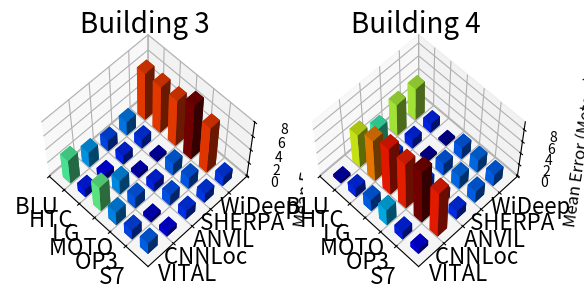

Recreate this plot in Python.
import matplotlib.pyplot as plt
import numpy as np

# Fixing random state for reproducibility
np.random.seed(19680801)

# [redacted]
dzl = [2.661,2.034,1.101,2.06,4.187,2.328,
4.063733418,1.080982164,1.56719484,2.420520243,2.861863587,1.853046803,
2.281216634,2.287597533,0.025238095,1.956753334,3.124007964,1.861369307,
2.860772613,2.173801909,0.016666667,2.269787578,3.310713156,2.36027226,
2.860772613,2.173801909,0.016666667,2.269787578,3.310713156,2.36027226]

# [redacted]
dzs = [0.4714,1.543,2.056,2.828,1.477,0.9463,
5.61053206,6.983178849,7.986092706,7.921724252,9.08327372,7.964373686,
3.838451204,1.711806316,0.567525662,1.703063776,1.841908469,1.580355721,
5.187525299,1.501280451,0.317732933,1.991979958,2.195467787,2.079338452,
5.187525299,1.501280451,0.317732933,1.991979958,2.195467787,2.079338452]
# [redacted]
dzg = [3.556,1.204,3.752,2.098,1.566,1.799,
2.248327346,0.961667961,2.166724588,1.729427213,0.598209665,0.777264647,
1.583943619,1.320103976,0.497127115,1.272977147,1.668155282,1.411270054,
2.012852249,1.389671809,0.402979662,1.789206615,1.740877393,1.453658166,
6.63954916,6.63954916,6.63954916,7.87483747,6.6678,1.453658166]
# [redacted]
dze1 = [0.0003,0.0003,3.003,1.509,0,0.0001,
2.797514028,2.266313905,4.442480416,2.731281808,1.832536013,3.291840097,
1.913173417,1.279462783,0.1875,1.954428317,1.326047532,0.984221681,
1.798065329,1.454565248,0.104166667,2.251013066,1.522176981,1.248488472,
7.221253148,6.163336815,7.87483747,6.163336815,6.6678,7.005159901]
# [redacted]
dze0 = [0.2992,1.017,2.094,1.025,1.306,2.059,
2.793853451,1.23540995,3.866652118,4.235453899,3.888561786,2.075439278,
1.596954321,1.213114754,0.393442623,1.580560878,1.538170936,1.393442623,
2.06557377,1.524590164,0.213114754,2.068530162,1.764866463,1.508196721,
8.074863389,7.221253148,8.074863389,2.788722549,9.846426876,8.074863389]


fig = plt.figure()
ax = fig.add_subplot(1, 2, 1, projection='3d')
xpos = [1,3,5,7,9,11,1,3,5,7,9,11,1,3,5,7,9,11,1,3,5,7,9,11,1,3,5,7,9,11]
ypos =[0,0,0,0,0,0,2,2,2,2,2,2,4,4,4,4,4,4,6,6,6,6,6,6,8,8,8,8,8,8]
zpos = np.zeros(30)

dx = np.ones(30)
dy = np.ones(30)
# dz = [2.661,2.034,1.101,2.06,4.187,2.328,
# 4.063733418,1.080982164,1.56719484,2.420520243,2.861863587,1.853046803,
# 2.281216634,2.287597533,0.025238095,1.956753334,3.124007964,1.861369307,
# 2.860772613,2.173801909,0.016666667,2.269787578,3.310713156,2.36027226,
# 2.860772613,2.173801909,0.016666667,2.269787578,3.310713156,2.36027226]

data = np.array(dzg)

colors = plt.cm.jet(data.flatten()/float(data.max()))

ax.bar3d(xpos, ypos, zpos, dx, dy, dzg, zsort='average', color = colors)
ax.view_init(elev=60., azim=-45)
ax.set_zticks([0, 2,4,6,8])
plt.xticks((0,2,4,6,8,10), (' BLU ', ' HTC ', ' LG ', ' MOTO ', ' OP3 ', ' S7 '),fontsize=16)
plt.yticks((2,4,6,8,10), (' VITAL ', ' CNNLoc ', ' ANVIL ', ' SHERPA ', ' WiDeep '),fontsize=16)
plt.title("Building 3",fontsize=20)
# ax.set_xlabel(' Devices ')
# ax.set_ylabel('Baselines')
ax.set_zlabel('Mean Error (Meters)',fontsize=12)

ax = fig.add_subplot(1, 2, 2, projection='3d')
data = np.array(dzs)
colors = plt.cm.jet(data.flatten()/float(data.max()))
ax.bar3d(xpos, ypos, zpos, dx, dy, dzs, zsort='average', color = colors)
ax.view_init(elev=60., azim=-45)
ax.set_zticks([0, 2,4,6,8])
plt.xticks((0,2,4,6,8,10), (' BLU ', ' HTC ', ' LG ', ' MOTO ', ' OP3 ', ' S7 '), fontsize=16)
plt.yticks((2,4,6,8,10), (' VITAL ', ' CNNLoc ', ' ANVIL ', ' SHERPA ', ' WiDeep '), fontsize=16)
plt.title("Building 4", fontsize=20)
# ax.set_xlabel(' Devices ')
# ax.set_ylabel('Baselines')
ax.set_zlabel('Mean Error (Meters)',fontsize=12)


plt.show()

# [redacted]
# dz = [2.661,2.034,1.101,2.06,4.187,2.328,
# 4.063733418,1.080982164,1.56719484,2.420520243,2.861863587,1.853046803,
# 2.281216634,2.287597533,0.025238095,1.956753334,3.124007964,1.861369307,
# 2.860772613,2.173801909,0.016666667,2.269787578,3.310713156,2.36027226,
# 2.860772613,2.173801909,0.016666667,2.269787578,3.310713156,2.36027226]

# [redacted]
# dz = [0.4714,1.543,2.056,2.828,1.477,0.9463,
# 5.61053206,6.983178849,7.986092706,7.921724252,9.08327372,7.964373686,
# 3.838451204,1.711806316,0.567525662,1.703063776,1.841908469,1.580355721,
# 5.187525299,1.501280451,0.317732933,1.991979958,2.195467787,2.079338452,
# 5.187525299,1.501280451,0.317732933,1.991979958,2.195467787,2.079338452]
# [redacted]
# dz = [3.556,1.204,3.752,2.098,1.566,1.799,
# 2.248327346,0.961667961,2.166724588,1.729427213,0.598209665,0.777264647,
# 1.583943619,1.320103976,0.497127115,1.272977147,1.668155282,1.411270054,
# 2.012852249,1.389671809,0.402979662,1.789206615,1.740877393,1.453658166,
# 6.63954916,6.63954916,6.63954916,7.87483747,6.6678,1.453658166]
# [redacted]
# dz = [0.0003,0.0003,3.003,1.509,0,0.0001,
# 2.797514028,2.266313905,4.442480416,2.731281808,1.832536013,3.291840097,
# 1.913173417,1.279462783,0.1875,1.954428317,1.326047532,0.984221681,
# 1.798065329,1.454565248,0.104166667,2.251013066,1.522176981,1.248488472,
# 7.221253148,6.163336815,7.87483747,6.163336815,6.6678,7.005159901]
# [redacted]
# dz = [0.2992,1.017,2.094,1.025,1.306,2.059,
# 2.793853451,1.23540995,3.866652118,4.235453899,3.888561786,2.075439278,
# 1.596954321,1.213114754,0.393442623,1.580560878,1.538170936,1.393442623,
# 2.06557377,1.524590164,0.213114754,2.068530162,1.764866463,1.508196721,
# 8.074863389,7.221253148,8.074863389,2.788722549,9.846426876,8.074863389]